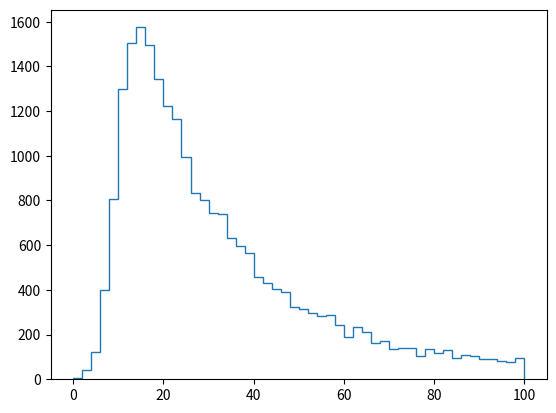

Write the Python code that produced this figure.
import numpy as np
# import pandas as pd
import matplotlib.pyplot as plt


def Signal(x):
    return((1-x)**(-(1.0/1.7)))


def Neutrinofluss(E):
    return(1.7*(E**(-2.7)))


def Akzeptanz(E):
    return((1-np.exp(-0.5*E))**3)


def Polarmethode(E):
    i = 0
    x = -1
    while i == 0:
        u1 = np.random.uniform(0, 1)
        u2 = np.random.uniform(0, 1)
        v1 = 2*u1-1
        v2 = 2*u2-1
        s = v1**2+v2**2
        if (s < 1):
            term = np.sqrt(-(2/s)*np.log(s))
            c1 = v1*term
            c2 = v2*term
            x = 2*E*c1+2*E*c2+10*E
            if (x > 0):
                x = np.round(x)
                i = 1
    return(x)


# Aufgabenteil a)
Esize = 100000
x = np.random.uniform(0, 1, Esize)
Energie = np.empty(Esize)
Energie = Signal(x)

# Aufgabenteil b)
x2 = np.random.uniform(0, 1, Esize)
Detektiert = np.zeros(Esize, dtype=bool)

for i in np.arange(0, Esize):
    if x2[i] < Akzeptanz(Energie[i]):
        Detektiert[i] = True

DetEnergie = Energie[Detektiert]
plt.hist(Energie, bins=np.logspace(0, 3), histtype='step',
         label='Energie')
plt.hist(DetEnergie, bins=np.logspace(0, 3), histtype='step', linestyle='--',
         label='Detektierte Energie')
plt.loglog()
plt.legend()
plt.xlabel(r'$E/\mathrm{TeV}$')
plt.ylabel(r'Ereignisse')
plt.savefig('Energie.pdf')
plt.clf()
# Aufgabenteil c)
Hits = np.zeros(len(DetEnergie), dtype=int)
for j in np.arange(0, len(DetEnergie)):
    Hits[j] = Polarmethode(DetEnergie[j])

plt.hist(Hits, bins=50, range=[0, 100], histtype='step')
plt.show()
